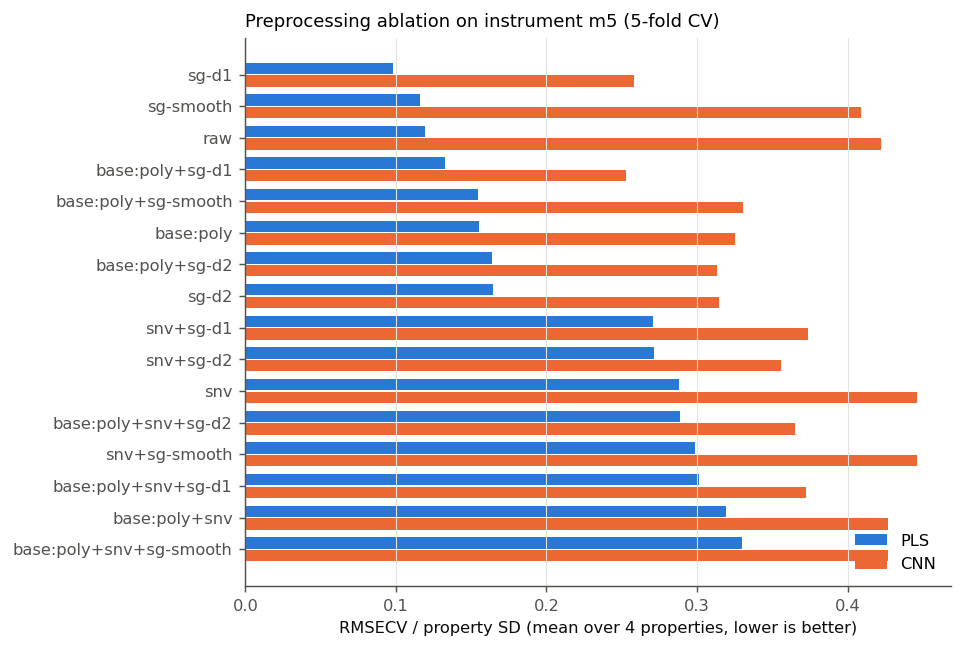

Data behind this chart, as committed beside it:
model, config, baseline, scatter, sg, factorial, repeat, property, rmse, rel_rmse
PLS, raw, -, -, -, True, 0, moisture, 0.006463, 0.01699
PLS, raw, -, -, -, True, 0, oil, 0.02578, 0.1456
PLS, raw, -, -, -, True, 0, protein, 0.08077, 0.162
PLS, raw, -, -, -, True, 0, starch, 0.11, 0.134
PLS, raw, -, -, -, True, 1, moisture, 0.007418, 0.0195
PLS, raw, -, -, -, True, 1, oil, 0.02454, 0.1386
PLS, raw, -, -, -, True, 1, protein, 0.1071, 0.2148
PLS, raw, -, -, -, True, 1, starch, 0.1192, 0.1452
PLS, raw, -, -, -, True, 2, moisture, 0.006151, 0.01617
PLS, raw, -, -, -, True, 2, oil, 0.02699, 0.1525
PLS, raw, -, -, -, True, 2, protein, 0.07602, 0.1525
PLS, raw, -, -, -, True, 2, starch, 0.1107, 0.1349
PLS, sg-smooth, -, -, smooth, True, 0, moisture, 0.006284, 0.01652
PLS, sg-smooth, -, -, smooth, True, 0, oil, 0.02467, 0.1393
PLS, sg-smooth, -, -, smooth, True, 0, protein, 0.06751, 0.1354
PLS, sg-smooth, -, -, smooth, True, 0, starch, 0.1092, 0.1331
PLS, sg-smooth, -, -, smooth, True, 1, moisture, 0.007541, 0.01982
PLS, sg-smooth, -, -, smooth, True, 1, oil, 0.02364, 0.1335
PLS, sg-smooth, -, -, smooth, True, 1, protein, 0.11, 0.2206
PLS, sg-smooth, -, -, smooth, True, 1, starch, 0.1171, 0.1427
PLS, sg-smooth, -, -, smooth, True, 2, moisture, 0.00594, 0.01562
PLS, sg-smooth, -, -, smooth, True, 2, oil, 0.02655, 0.15
PLS, sg-smooth, -, -, smooth, True, 2, protein, 0.07624, 0.1529
PLS, sg-smooth, -, -, smooth, True, 2, starch, 0.1057, 0.1288
PLS, sg-d1, -, -, d1, True, 0, moisture, 0.01232, 0.03238
PLS, sg-d1, -, -, d1, True, 0, oil, 0.02258, 0.1275
PLS, sg-d1, -, -, d1, True, 0, protein, 0.04863, 0.09753
PLS, sg-d1, -, -, d1, True, 0, starch, 0.1166, 0.1421
PLS, sg-d1, -, -, d1, True, 1, moisture, 0.01335, 0.03509
PLS, sg-d1, -, -, d1, True, 1, oil, 0.01809, 0.1022
PLS, sg-d1, -, -, d1, True, 1, protein, 0.05239, 0.1051
PLS, sg-d1, -, -, d1, True, 1, starch, 0.118, 0.1438
PLS, sg-d1, -, -, d1, True, 2, moisture, 0.01289, 0.03388
PLS, sg-d1, -, -, d1, True, 2, oil, 0.02046, 0.1156
PLS, sg-d1, -, -, d1, True, 2, protein, 0.0566, 0.1135
PLS, sg-d1, -, -, d1, True, 2, starch, 0.102, 0.1242
PLS, sg-d2, -, -, d2, True, 0, moisture, 0.07008, 0.1842
PLS, sg-d2, -, -, d2, True, 0, oil, 0.02075, 0.1172
PLS, sg-d2, -, -, d2, True, 0, protein, 0.08078, 0.162
PLS, sg-d2, -, -, d2, True, 0, starch, 0.1877, 0.2287
PLS, sg-d2, -, -, d2, True, 1, moisture, 0.06317, 0.1661
PLS, sg-d2, -, -, d2, True, 1, oil, 0.02086, 0.1178
PLS, sg-d2, -, -, d2, True, 1, protein, 0.07876, 0.158
PLS, sg-d2, -, -, d2, True, 1, starch, 0.1719, 0.2094
PLS, sg-d2, -, -, d2, True, 2, moisture, 0.06353, 0.167
PLS, sg-d2, -, -, d2, True, 2, oil, 0.02002, 0.1131
PLS, sg-d2, -, -, d2, True, 2, protein, 0.07061, 0.1416
PLS, sg-d2, -, -, d2, True, 2, starch, 0.171, 0.2084
PLS, snv, -, snv, -, True, 0, moisture, 0.1709, 0.4493
PLS, snv, -, snv, -, True, 0, oil, 0.05267, 0.2975
PLS, snv, -, snv, -, True, 0, protein, 0.1312, 0.2632
PLS, snv, -, snv, -, True, 0, starch, 0.1455, 0.1773
PLS, snv, -, snv, -, True, 1, moisture, 0.1581, 0.4156
PLS, snv, -, snv, -, True, 1, oil, 0.05331, 0.3011
PLS, snv, -, snv, -, True, 1, protein, 0.1345, 0.2697
PLS, snv, -, snv, -, True, 1, starch, 0.1344, 0.1637
PLS, snv, -, snv, -, True, 2, moisture, 0.1616, 0.4248
PLS, snv, -, snv, -, True, 2, oil, 0.05406, 0.3053
PLS, snv, -, snv, -, True, 2, protein, 0.1115, 0.2236
PLS, snv, -, snv, -, True, 2, starch, 0.1357, 0.1654
... 232 more rows
